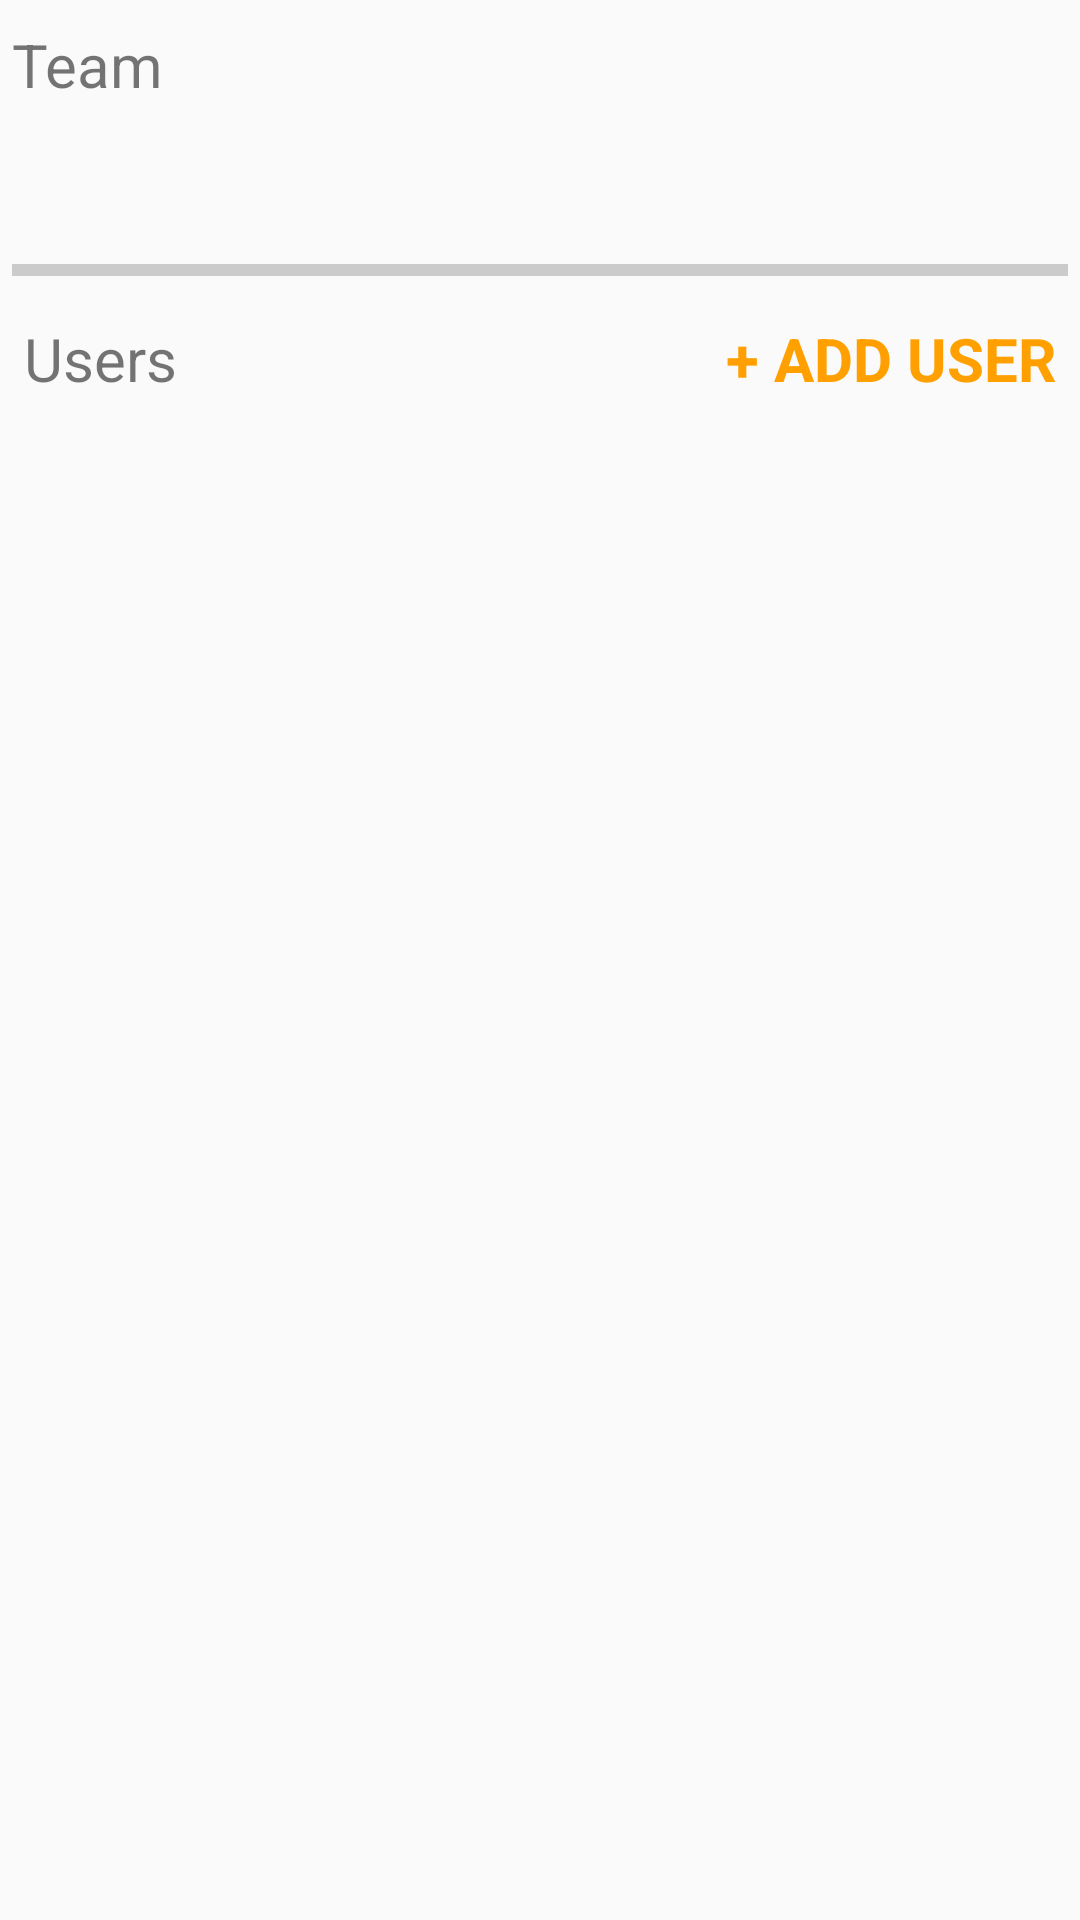

This screen was rendered from an Android layout file. Write that file and the resources it references.
<!-- AndroidManifest.xml: application theme AppTheme -->
<!-- res/layout/team_details_fragment.xml -->
<?xml version="1.0" encoding="utf-8"?>
<LinearLayout
    xmlns:android="http://schemas.android.com/apk/res/android"
    android:layout_width="match_parent"
    android:layout_height="match_parent"
    android:orientation="vertical"
    android:padding="4sp">

            <TextView
                android:layout_width="wrap_content"
                android:layout_height="wrap_content"
                android:layout_marginTop="4sp"
                android:text="@string/teamname"
                android:textSize="20sp"/>

            <TextView
                android:id="@+id/tv_team_detail_title"
                android:layout_width="match_parent"
                android:layout_height="wrap_content"
                android:paddingStart="10sp"
                android:paddingEnd="10sp"
                android:textSize="32sp"/>

            <View
                android:layout_width="match_parent"
                android:layout_height="4sp"
                android:layout_marginTop="10sp"
                android:layout_marginBottom="10sp"
                android:background="@color/gray_light"/>

            <RelativeLayout
                android:layout_width="match_parent"
                android:layout_height="wrap_content">

                <TextView
                    android:layout_width="wrap_content"
                    android:layout_height="wrap_content"
                    android:layout_alignParentStart="true"
                    android:layout_margin="4sp"
                    android:layout_marginBottom="10sp"
                    android:text="@string/users"
                    android:textSize="20sp"/>

                <TextView
                    android:id="@+id/tv_addmember"
                    android:layout_width="wrap_content"
                    android:layout_height="wrap_content"
                    android:layout_alignParentEnd="true"
                    android:layout_margin="4sp"
                    android:text="@string/add_member"
                    android:textAllCaps="true"
                    android:textColor="@color/primary_orange"
                    android:textSize="20sp"
                    android:textStyle="bold"/>
            </RelativeLayout>

            <android.support.v7.widget.RecyclerView
                android:id="@+id/rv_users"
                android:layout_width="match_parent"
                android:layout_height="match_parent"
                android:paddingStart="10sp"/>
</LinearLayout>
<!-- resources referenced by this layout -->
<resources>
  <color name="gray_light">#CBCBCB</color>
  <color name="primary_orange">#FFA000</color>
  <string name="add_member">+ Add user</string>
  <string name="teamname">Team</string>
  <string name="users">Users</string>
  <style name="AppTheme" parent="Theme.AppCompat.Light.DarkActionBar">
          
          <item name="colorPrimary">@color/primary_orange</item>
          <item name="colorPrimaryDark">@color/orange_dark</item>
          <item name="colorAccent">@color/background</item>
      </style>
  <color name="orange_dark">#C67100</color>
  <color name="background">#E6E6E6</color>
</resources>
